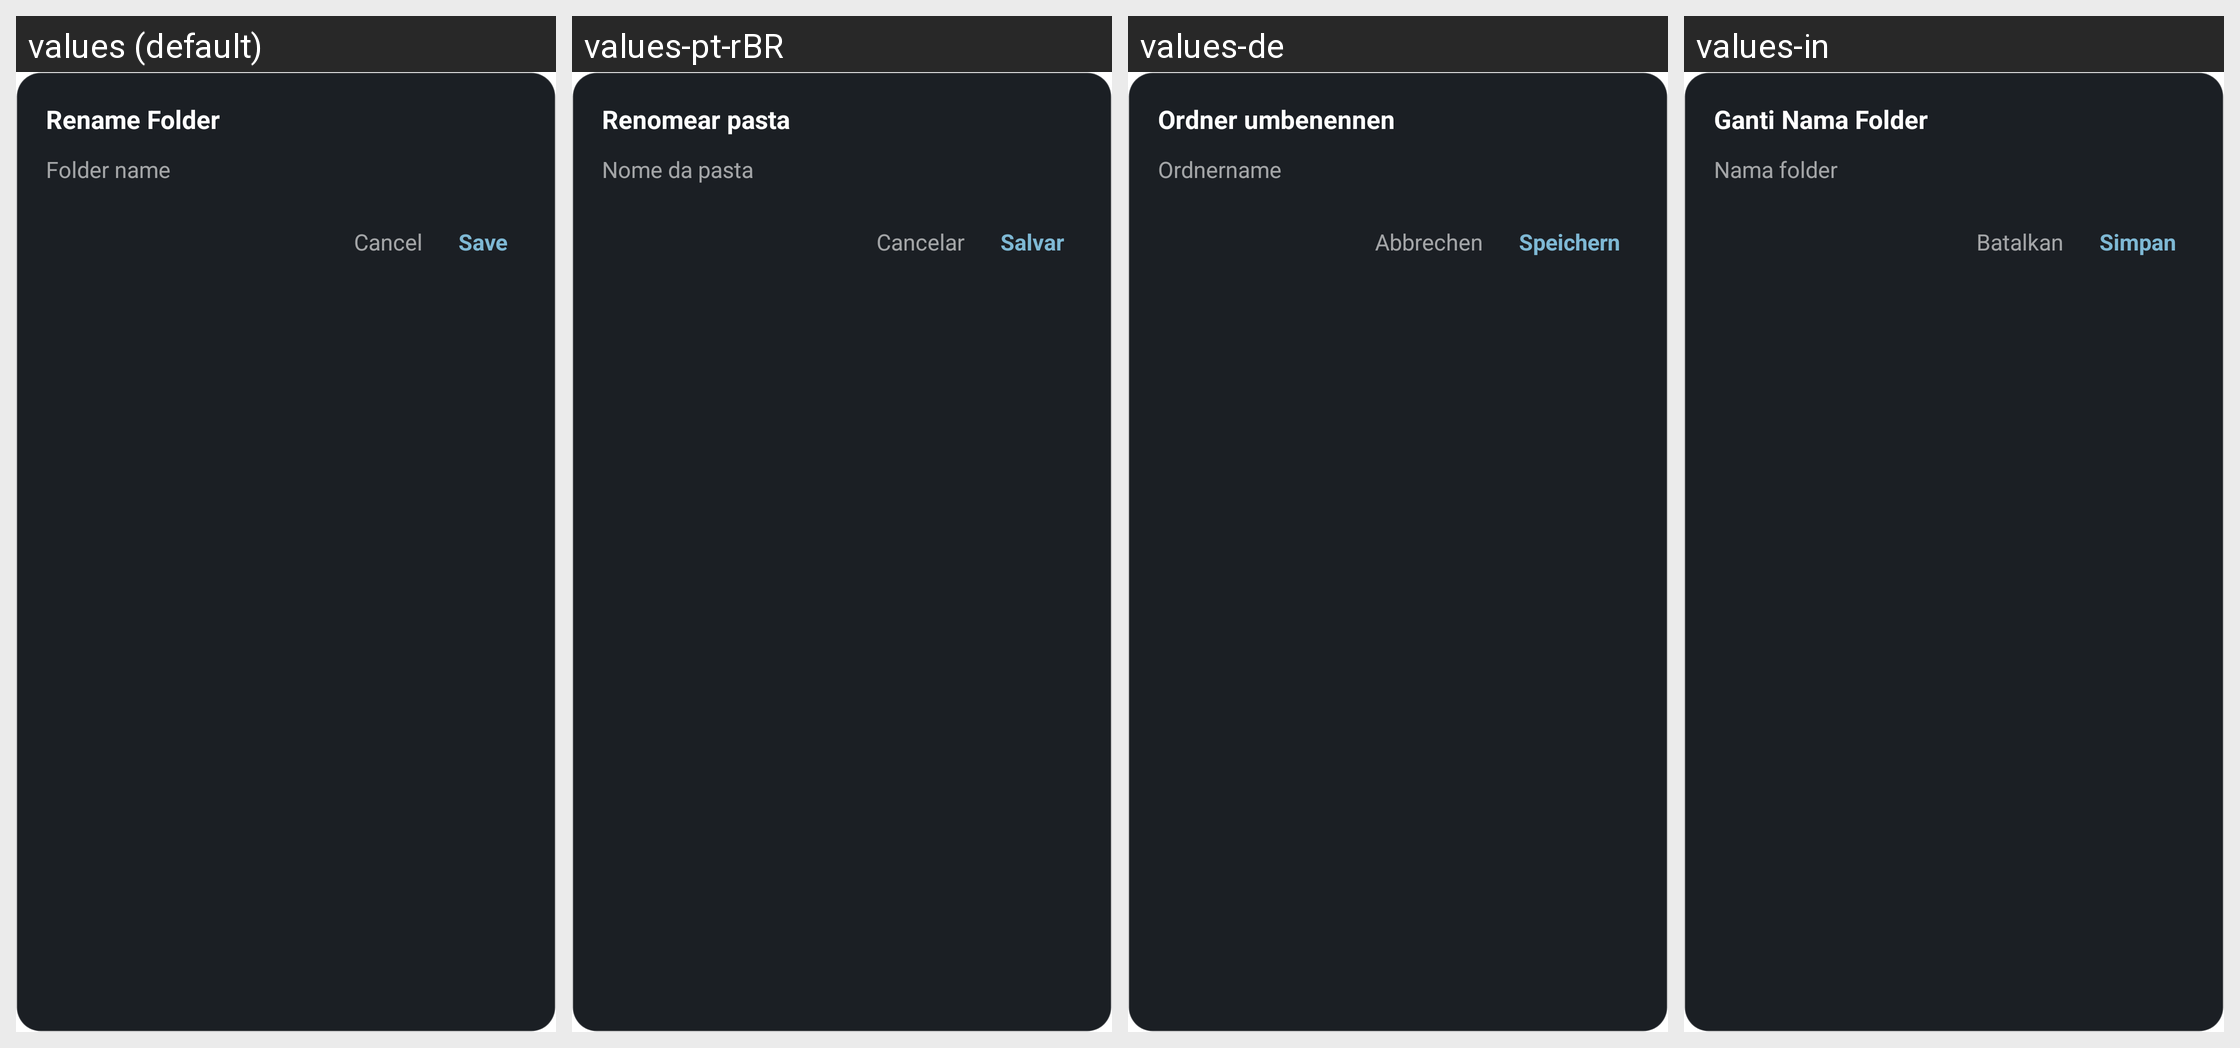

The Android screen above is rendered under several locales of the same app. Produce the string resources it draws, with the default and per-locale values.
Android screen res/layout/view_folder_rename_dialog.xml rendered under 4 locales, left to right: values (default), values-pt-rBR, values-de, values-in. Device: Nexus 5 (rendered at 1080×1920; each locale shown at half size, 540×960, under a caption strip naming it); theme Theme.NexusLauncher.
Other locales in the repository, not shown: values-ar, values-es, values-fr, values-hi, values-iw, values-ne.
Strings drawn on this screen, with the default value and each locale's value (text and hints the layout hard-codes, and strings that could not be matched under every locale, appear in the picture but are not listed):

folder_dialog_rename_title
  values: Rename Folder
  values-pt-rBR: Renomear pasta
  values-de: Ordner umbenennen
  values-in: Ganti Nama Folder

folder_edit_name_label
  values: Folder name
  values-pt-rBR: Nome da pasta
  values-de: Ordnername
  values-in: Nama folder

action_cancel
  values: Cancel
  values-pt-rBR: Cancelar
  values-de: Abbrechen
  values-in: Batalkan

action_save
  values: Save
  values-pt-rBR: Salvar
  values-de: Speichern
  values-in: Simpan
